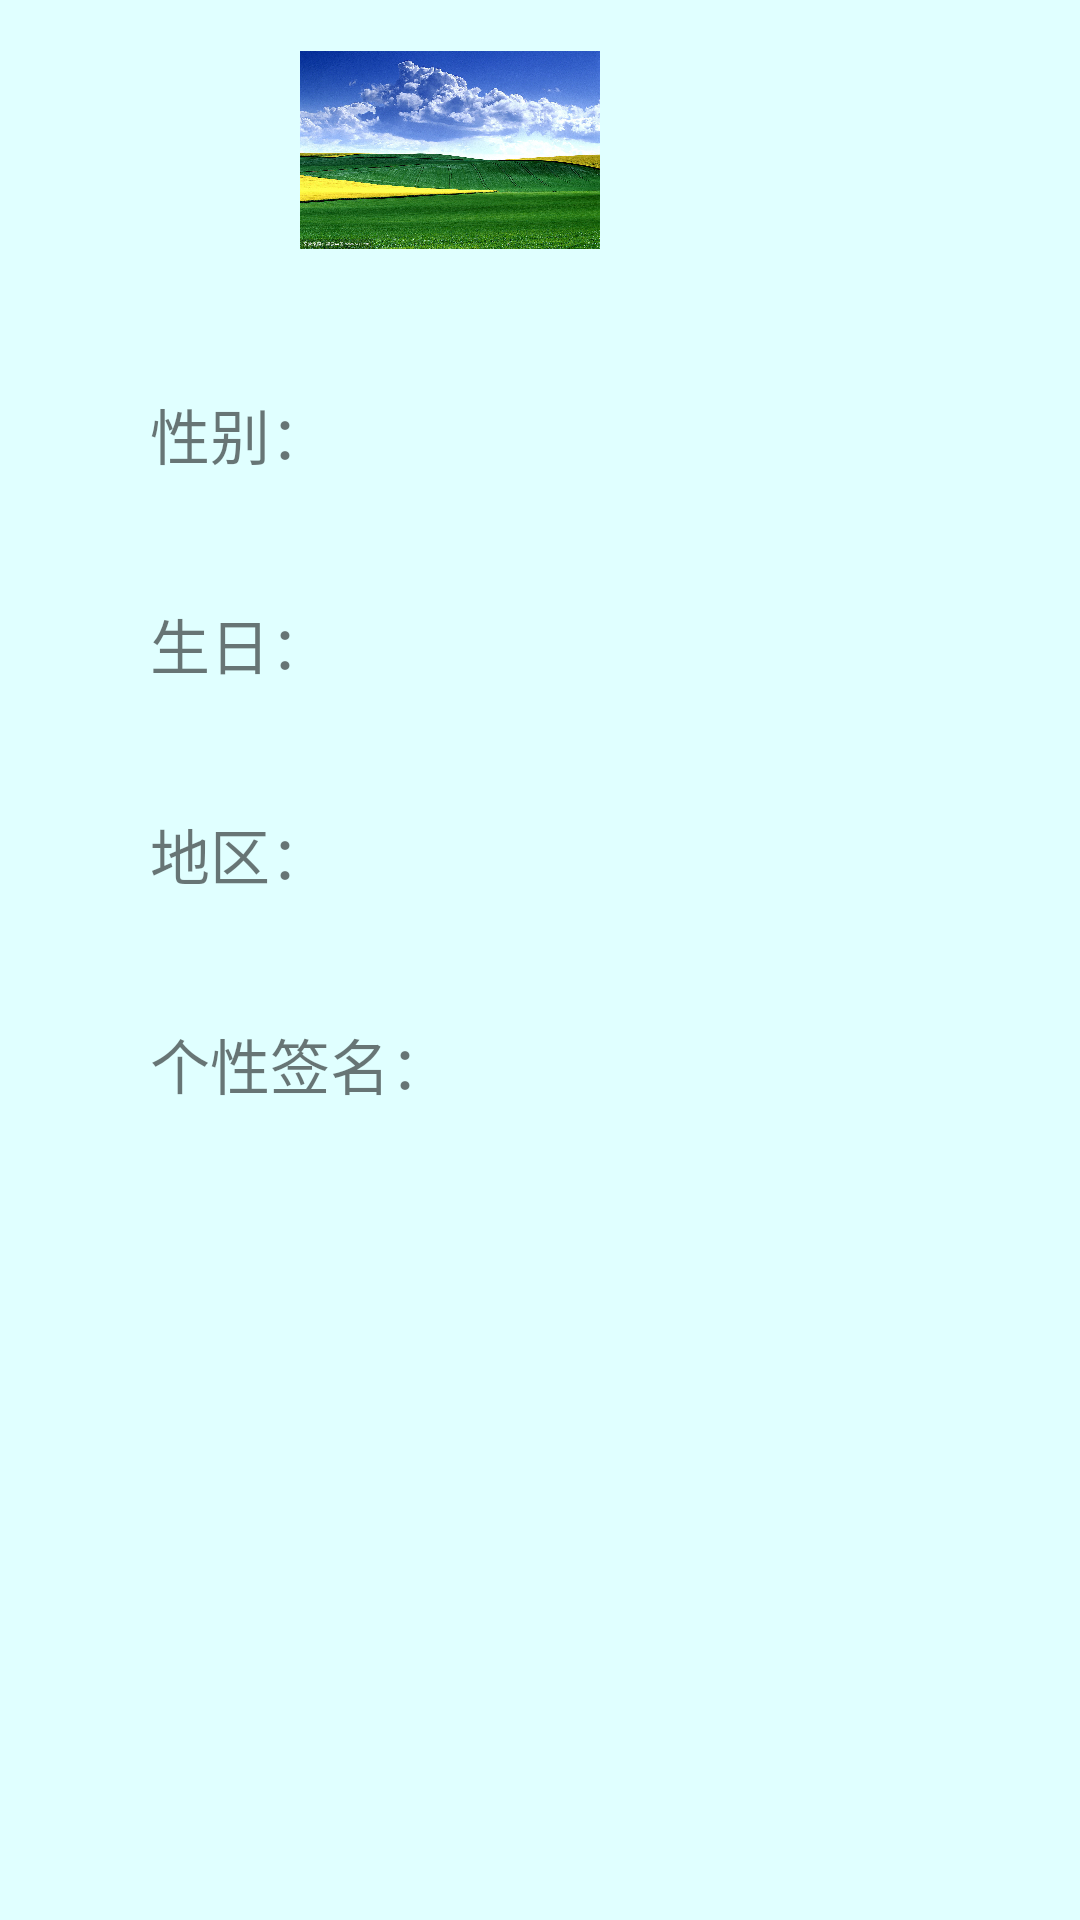

Reconstruct the res/layout file that produces this screen, plus the resources it refers to.
<!-- AndroidManifest.xml: application theme AppTheme.NoActionBar -->
<!-- res/layout/activity_detail.xml -->
<?xml version="1.0" encoding="utf-8"?>

<LinearLayout xmlns:android="http://schemas.android.com/apk/res/android"
    xmlns:tools="http://schemas.android.com/tools"
    android:id="@+id/RelativeLayout1"
    android:layout_width="match_parent"
    android:layout_height="match_parent"
    android:background="@color/lightcyan"
    android:orientation="vertical">

    <LinearLayout
        android:layout_width="match_parent"
        android:layout_height="wrap_content">
        <ImageView
            android:id="@+id/img1"
            android:layout_width="100dp"
            android:layout_height="100dp"
            android:layout_marginLeft="100dp"
            android:src="@drawable/pic1" />

        <TextView
            android:id="@+id/Unickname"
            android:layout_width="100dp"
            android:layout_height="wrap_content"
            android:layout_marginLeft="50dp"
            android:text=" "
            android:layout_gravity="center_vertical"
            android:textSize="25sp" />
    </LinearLayout>

    <LinearLayout
        android:layout_width="match_parent"
        android:layout_height="70dp"
        android:layout_marginLeft="50dp"
        android:layout_marginTop="30dp">

        <TextView
            android:layout_width="wrap_content"
            android:layout_height="wrap_content"
            android:text="性别："
            android:textSize="20sp" />

        <TextView
            android:id="@+id/Usex"
            android:layout_width="wrap_content"
            android:layout_height="wrap_content"
            android:text=" "
            android:textSize="20sp" />
    </LinearLayout>

    <LinearLayout
        android:layout_width="match_parent"
        android:layout_height="70dp"
        android:layout_marginLeft="50dp">

        <TextView
            android:layout_width="wrap_content"
            android:layout_height="wrap_content"
            android:text="生日："
            android:textSize="20sp" />

        <TextView
            android:id="@+id/Ubirthday"
            android:layout_width="wrap_content"
            android:layout_height="wrap_content"
            android:text=" "
            android:textSize="20sp" />
    </LinearLayout>

    <LinearLayout
        android:layout_width="match_parent"
        android:layout_height="70dp"
        android:layout_marginLeft="50dp">

        <TextView
            android:layout_width="wrap_content"
            android:layout_height="wrap_content"
            android:text="地区："
            android:textSize="20sp" />

        <TextView
            android:id="@+id/Uzone"
            android:layout_width="wrap_content"
            android:layout_height="wrap_content"
            android:text=" "
            android:textSize="20sp" />
    </LinearLayout>

    <LinearLayout
        android:layout_width="match_parent"
        android:layout_height="70dp"
        android:layout_marginLeft="50dp">

        <TextView
            android:layout_width="wrap_content"
            android:layout_height="wrap_content"
            android:text="个性签名："
            android:textSize="20sp" />

        <TextView
            android:id="@+id/Usign"
            android:layout_width="wrap_content"
            android:layout_height="wrap_content"
            android:text=" "
            android:textSize="20sp" />
    </LinearLayout>




</LinearLayout>
<!-- resources referenced by this layout -->
<resources>
  <color name="lightcyan">#E0FFFF</color>
  <!-- drawable pic1: jpg bitmap (drawable-hdpi, 290688 bytes) -->
  <style name="AppTheme.NoActionBar">
          <item name="windowActionBar">false</item>
          <item name="windowNoTitle">true</item>
          <item name="android:textColorSecondary">@android:color/white</item>
      </style>
</resources>
